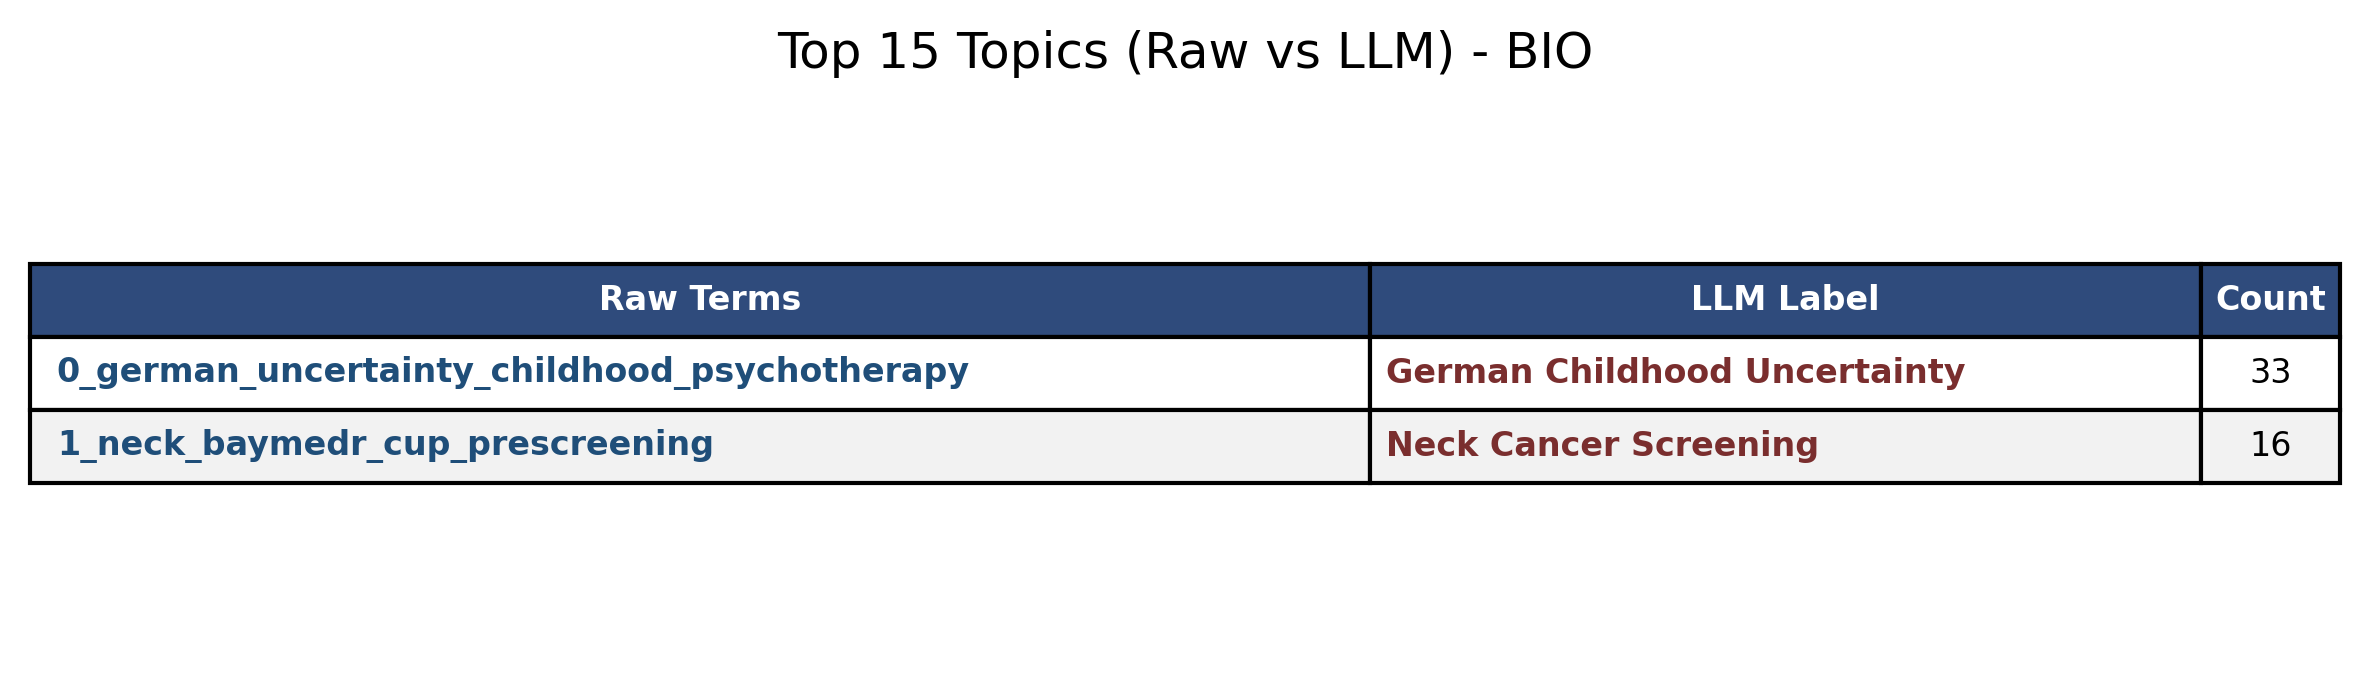

Values plotted in this chart, from the file beside it:
Topic, Label, Count
0, German Childhood Mental Health, 33
1, Neck Cancer Screening Trial, 16
